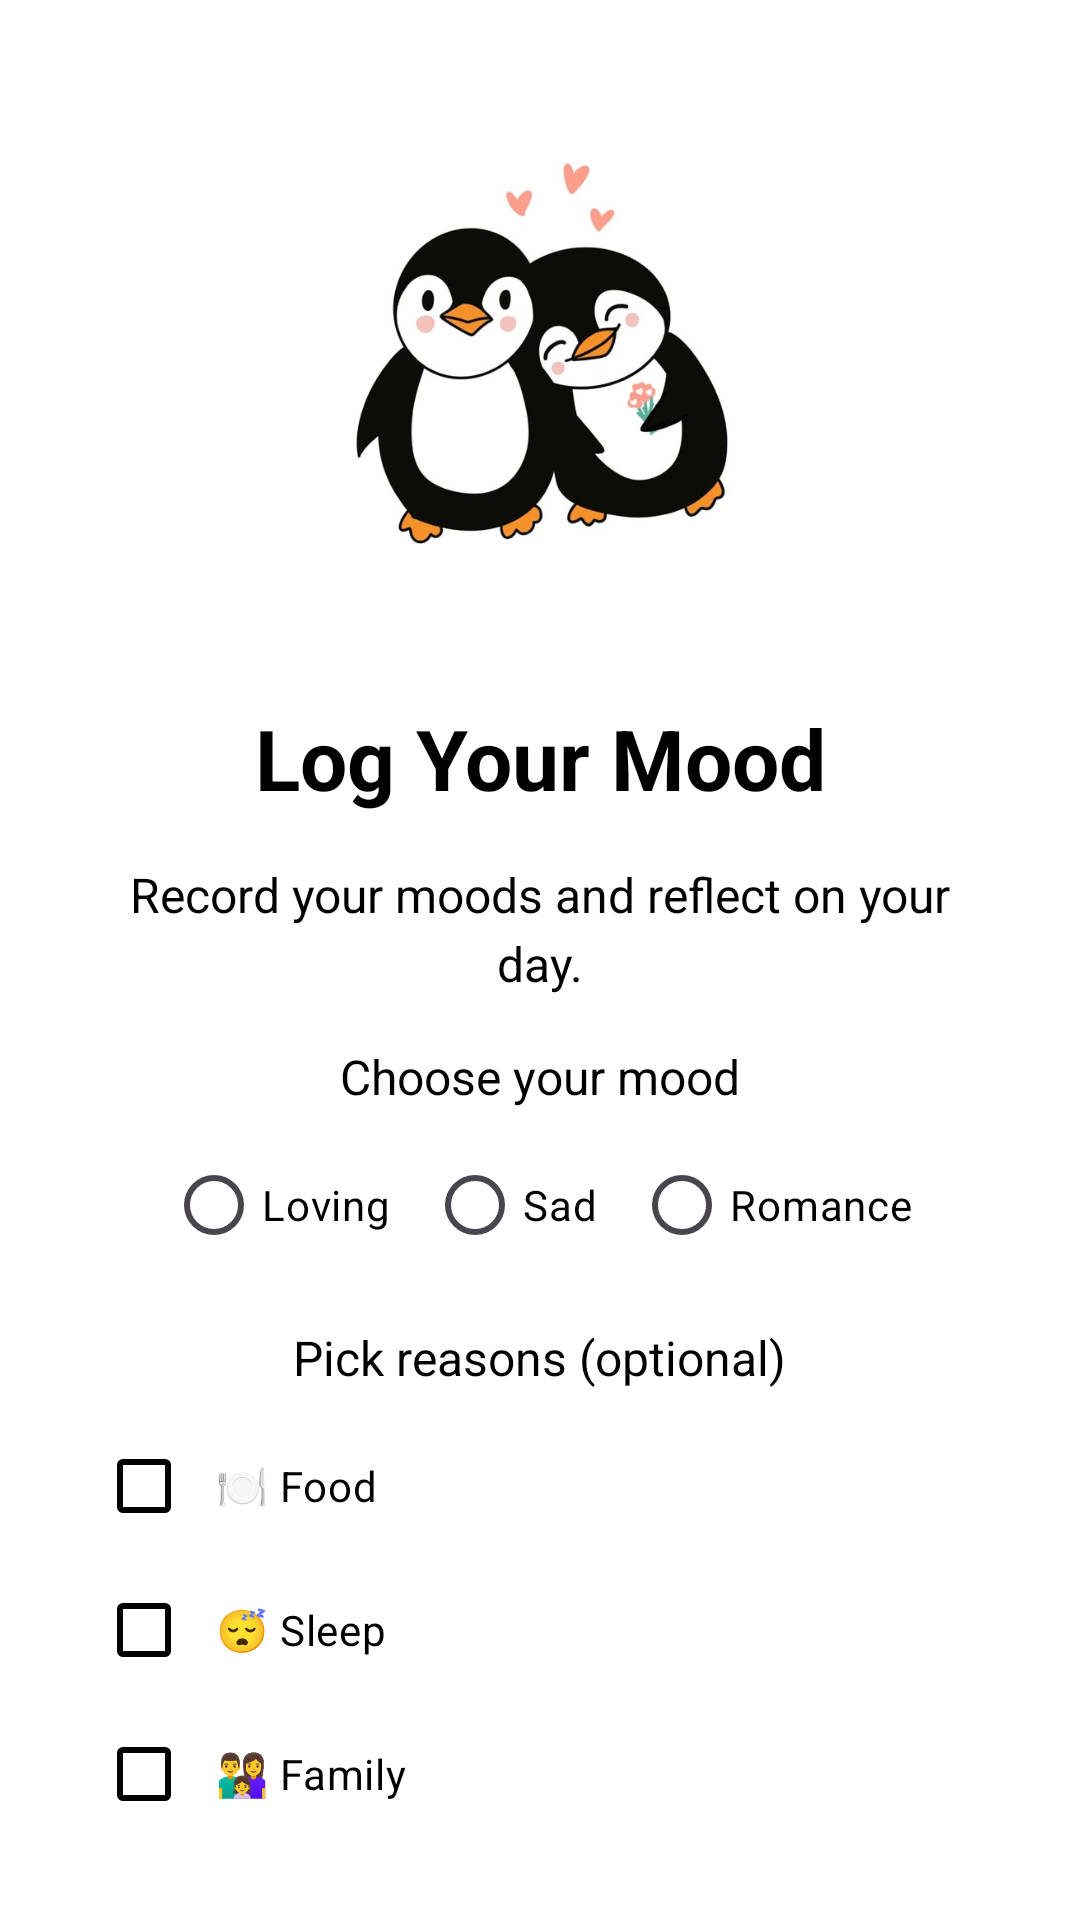

Write the Android layout XML for this screen, with the resource values it uses.
<!-- AndroidManifest.xml: application theme Theme.FitLife -->
<!-- res/layout/fragment_onboarding_2.xml -->
<?xml version="1.0" encoding="utf-8"?>
<LinearLayout xmlns:android="http://schemas.android.com/apk/res/android"
    xmlns:app="http://schemas.android.com/apk/res-auto"
    android:layout_width="match_parent"
    android:layout_height="match_parent"
    android:orientation="vertical"
    android:gravity="center"
    android:padding="32dp"
    android:background="@color/background_light">

    <ImageView
        android:id="@+id/imageView3"
        android:layout_width="308dp"
        android:layout_height="202dp"
        app:srcCompat="@drawable/onbording_screen02" />

    
    <TextView
        android:layout_width="wrap_content"
        android:layout_height="wrap_content"
        android:text="@string/onboarding_mood_title"
        android:textSize="28sp"
        android:textStyle="bold"
        android:textColor="@color/black"
        android:gravity="center"
        android:layout_marginBottom="16dp" />

    
    <TextView
        android:layout_width="wrap_content"
        android:layout_height="wrap_content"
        android:text="@string/onboarding_mood_description"
        android:textSize="16sp"
        android:textColor="@color/black"
        android:gravity="center"
        android:lineSpacingExtra="4dp"
        android:maxWidth="300dp" />

    <TextView
        android:layout_width="wrap_content"
        android:layout_height="wrap_content"
        android:text="@string/mood_select_prompt"
        android:textSize="16sp"
        android:textColor="@color/black"
        android:layout_marginTop="16dp" />

    <RadioGroup
        android:id="@+id/rgMoods"
        android:layout_width="match_parent"
        android:layout_height="wrap_content"
        android:orientation="horizontal"
        android:gravity="center"
        android:layout_marginTop="8dp">

        <RadioButton
            android:id="@+id/rbLoving"
            android:layout_width="wrap_content"
            android:layout_height="wrap_content"
            android:text="@string/mood_loving"
            android:textColor="@color/black"
            android:layout_marginEnd="12dp" />

        <RadioButton
            android:id="@+id/rbSad"
            android:layout_width="wrap_content"
            android:layout_height="wrap_content"
            android:text="@string/mood_sad"
            android:textColor="@color/black"
            android:layout_marginEnd="12dp" />

        <RadioButton
            android:id="@+id/rbRomance"
            android:layout_width="wrap_content"
            android:layout_height="wrap_content"
            android:text="@string/mood_romance"
            android:textColor="@color/black" />
    </RadioGroup>

    <TextView
        android:layout_width="wrap_content"
        android:layout_height="wrap_content"
        android:text="@string/mood_reason_prompt"
        android:textSize="16sp"
        android:textColor="@color/black"
        android:layout_marginTop="16dp" />

    <GridLayout
        android:id="@+id/reasonsGrid"
        android:layout_width="match_parent"
        android:layout_height="wrap_content"
        android:columnCount="2"
        android:rowCount="3"
        android:layout_marginTop="8dp">

        <CheckBox
            android:id="@+id/reasonFood"
            android:layout_width="match_parent"
            android:layout_height="wrap_content"
            android:text="@string/reason_food"
            android:textColor="@color/black"
            android:buttonTint="@color/black"
            android:padding="8dp" />

        <CheckBox
            android:id="@+id/reasonWork"
            android:layout_width="match_parent"
            android:layout_height="wrap_content"
            android:text="@string/reason_work"
            android:textColor="@color/black"
            android:buttonTint="@color/black"
            android:padding="8dp" />

        <CheckBox
            android:id="@+id/reasonSleep"
            android:layout_width="match_parent"
            android:layout_height="wrap_content"
            android:text="@string/reason_sleep"
            android:textColor="@color/black"
            android:buttonTint="@color/black"
            android:padding="8dp" />

        <CheckBox
            android:id="@+id/reasonExercise"
            android:layout_width="match_parent"
            android:layout_height="wrap_content"
            android:text="@string/reason_exercise"
            android:textColor="@color/black"
            android:buttonTint="@color/black"
            android:padding="8dp" />

        <CheckBox
            android:id="@+id/reasonFamily"
            android:layout_width="match_parent"
            android:layout_height="wrap_content"
            android:text="@string/reason_family"
            android:textColor="@color/black"
            android:buttonTint="@color/black"
            android:padding="8dp" />

        <CheckBox
            android:id="@+id/reasonWeather"
            android:layout_width="match_parent"
            android:layout_height="wrap_content"
            android:text="@string/reason_weather"
            android:textColor="@color/black"
            android:buttonTint="@color/black"
            android:padding="8dp" />

        <CheckBox
            android:id="@+id/reasonLover"
            android:layout_width="match_parent"
            android:layout_height="wrap_content"
            android:text="@string/reason_lover"
            android:textColor="@color/black"
            android:buttonTint="@color/black"
            android:padding="8dp" />
    </GridLayout>

</LinearLayout>
<!-- resources referenced by this layout -->
<resources>
  <color name="background_light">#FFFFFFFF</color>
  <color name="black">#FF000000</color>
  <!-- drawable onbording_screen02: jpeg bitmap (drawable, 23759 bytes) -->
  <string name="mood_loving">Loving</string>
  <string name="mood_reason_prompt">Pick reasons (optional)</string>
  <string name="mood_romance">Romance</string>
  <string name="mood_sad">Sad</string>
  <string name="mood_select_prompt">Choose your mood</string>
  <string name="onboarding_mood_description">Record your moods and reflect on your day.</string>
  <string name="onboarding_mood_title">Log Your Mood</string>
  <string name="reason_exercise">💪 Exercise</string>
  <string name="reason_family">👨‍👩‍👧 Family</string>
  <string name="reason_food">🍽️ Food</string>
  <string name="reason_lover">❤️ Lover</string>
  <string name="reason_sleep">😴 Sleep</string>
  <string name="reason_weather">🌤️ Weather</string>
  <string name="reason_work">💼 Work</string>
  <style name="Theme.FitLife" parent="Base.Theme.FitLife" />
  <style name="Base.Theme.FitLife" parent="Theme.Material3.DayNight.NoActionBar">
          
          <item name="colorPrimary">@color/primary_teal</item>
          <item name="colorPrimaryVariant">@color/primary_teal_dark</item>
          <item name="colorOnPrimary">@color/black</item>
          
          
          <item name="colorSecondary">@color/accent_orange</item>
          <item name="colorSecondaryVariant">@color/accent_orange_dark</item>
          <item name="colorOnSecondary">@color/white</item>
          
          
          <item name="android:colorBackground">@color/background_light</item>
          <item name="colorSurface">@color/surface_light</item>
          <item name="colorOnBackground">@color/text_primary_light</item>
          <item name="colorOnSurface">@color/text_primary_light</item>
          
          
          <item name="android:statusBarColor">@color/primary_teal_dark</item>
          <item name="android:windowLightStatusBar">false</item>
          
          
          <item name="android:navigationBarColor">@color/primary_teal_dark</item>
          <item name="android:windowLightNavigationBar">false</item>
          
          
          <item name="colorError">@color/error_red</item>
          <item name="colorOnError">@color/white</item>
          
          
          <item name="android:textColorPrimary">@color/text_primary_light</item>
          <item name="android:textColorSecondary">@color/text_secondary_light</item>
          
          
          <item name="colorSurfaceVariant">@color/surface_light</item>
          <item name="colorOutline">@color/text_secondary_light</item>
      </style>
  <color name="primary_teal">#FFFFFFFF</color>
  <color name="primary_teal_dark">#FFF5F5F5</color>
  <color name="accent_orange">#FF9800</color>
  <color name="accent_orange_dark">#F57C00</color>
  <color name="white">#FFFFFFFF</color>
  <color name="surface_light">#FFFFFFFF</color>
  <color name="text_primary_light">#DE000000</color>
  <color name="error_red">#FFF44336</color>
  <color name="text_secondary_light">#DE000000</color>
</resources>
